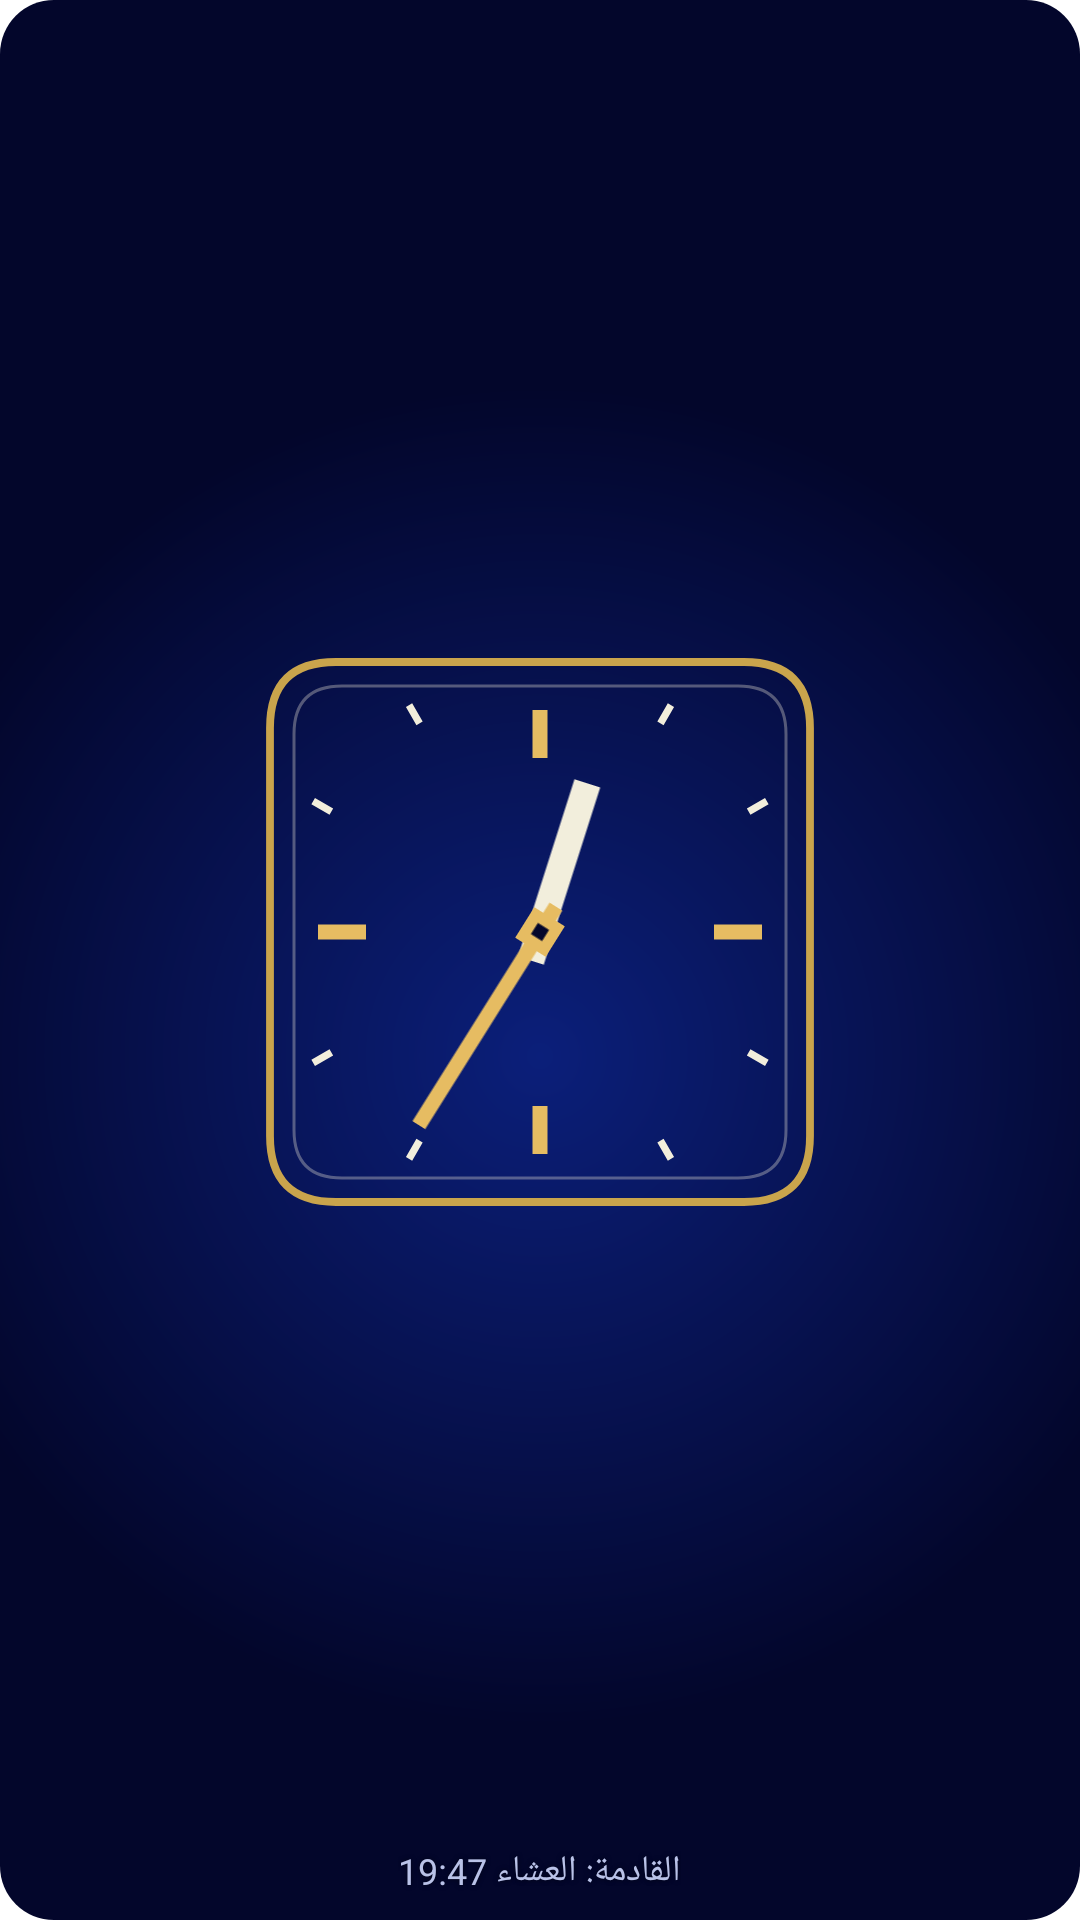

Layout XML and referenced resources for this Android screen:
<!-- AndroidManifest.xml: application theme AppTheme -->
<!-- res/layout/widget_clock_a7.xml -->
<?xml version="1.0" encoding="utf-8"?>
<FrameLayout xmlns:android="http://schemas.android.com/apk/res/android"
    android:id="@+id/cRoot" android:layout_width="match_parent" android:layout_height="match_parent">
    <ImageView android:id="@+id/cBg" android:layout_width="match_parent" android:layout_height="match_parent"
        android:scaleType="fitXY" android:src="@drawable/widget_day_bg" android:importantForAccessibility="no" />
    <LinearLayout android:id="@+id/cBody" android:layout_width="match_parent" android:layout_height="match_parent"
        android:orientation="vertical" android:gravity="center" android:padding="8dp">
        <AnalogClock android:id="@+id/cDial" android:layout_width="match_parent" android:layout_height="0dp" android:layout_weight="1"
            android:dial="@drawable/clock_dial_7" android:hand_hour="@drawable/clock_hour_7" android:hand_minute="@drawable/clock_minute_7" />
        <TextView android:id="@+id/cNext" android:layout_width="wrap_content" android:layout_height="wrap_content"
            android:layout_marginTop="2dp" android:text="القادمة: العشاء 19:47" android:textSize="12sp" android:maxLines="1"
            android:textColor="#B9C2E8" android:shadowColor="#80000000" android:shadowRadius="4" />
    </LinearLayout>
    <TextView android:id="@+id/cLock" android:layout_width="wrap_content" android:layout_height="wrap_content"
        android:layout_gravity="bottom|center_horizontal" android:layout_marginBottom="6dp" android:gravity="center"
        android:paddingLeft="10dp" android:paddingRight="10dp" android:paddingTop="3dp" android:paddingBottom="3dp" android:visibility="gone"
        android:background="@drawable/clock_chip" android:text="@string/widget_locked_short" android:textSize="12sp" android:textStyle="bold"
        android:maxLines="1" android:textColor="#0B1F5C" />
</FrameLayout>
<!-- resources referenced by this layout -->
<resources>
  <!-- drawable clock_chip (drawable) -->
  <?xml version="1.0" encoding="utf-8"?>
  <shape xmlns:android="http://schemas.android.com/apk/res/android" android:shape="rectangle">
      <solid android:color="#E6BC62" />
      <corners android:radius="5dp" />
  </shape>
  <!-- drawable clock_dial_7 (drawable) -->
  <?xml version="1.0" encoding="utf-8"?>
  <vector xmlns:android="http://schemas.android.com/apk/res/android" android:width="200dp" android:height="200dp"
      android:viewportWidth="200" android:viewportHeight="200">
      <path android:strokeColor="#C9A44C" android:strokeWidth="2.6" android:strokeLineCap="round" android:fillColor="#00000000" android:pathData="M32,10L168,10Q190,10 190,32L190,168Q190,190 168,190L32,190Q10,190 10,168L10,32Q10,10 32,10Z" />
      <path android:strokeColor="#55F2EEDC" android:strokeWidth="1" android:strokeLineCap="round" android:fillColor="#00000000" android:pathData="M34,18L166,18Q182,18 182,34L182,166Q182,182 166,182L34,182Q18,182 18,166L18,34Q18,18 34,18Z" />
      <path android:strokeColor="#E6BC62" android:strokeWidth="5" android:strokeLineCap="butt" android:fillColor="#00000000" android:pathData="M100.00,42.00L100.00,26.00M158.00,100.00L174.00,100.00M100.00,158.00L100.00,174.00M42.00,100.00L26.00,100.00" />
      <path android:strokeColor="#F2EEDC" android:strokeWidth="2.4" android:strokeLineCap="butt" android:fillColor="#00000000" android:pathData="M140.15,30.45L143.65,24.39M169.55,59.85L175.61,56.35M169.55,140.15L175.61,143.65M140.15,169.55L143.65,175.61M59.85,169.55L56.35,175.61M30.45,140.15L24.39,143.65M30.45,59.85L24.39,56.35M59.85,30.45L56.35,24.39" />
  </vector>
  <!-- drawable clock_hour_7 (drawable) -->
  <?xml version="1.0" encoding="utf-8"?>
  <vector xmlns:android="http://schemas.android.com/apk/res/android" android:width="200dp" android:height="200dp"
      android:viewportWidth="200" android:viewportHeight="200">
      <path android:fillColor="#F2EEDC" android:pathData="M95.50,110.00L95.50,48.00L104.50,48.00L104.50,110.00Z" />
  </vector>
  <!-- drawable clock_minute_7 (drawable) -->
  <?xml version="1.0" encoding="utf-8"?>
  <vector xmlns:android="http://schemas.android.com/apk/res/android" android:width="200dp" android:height="200dp"
      android:viewportWidth="200" android:viewportHeight="200">
      <path android:fillColor="#E6BC62" android:pathData="M97.50,110.00L97.50,24.00L102.50,24.00L102.50,110.00Z" />
      <path android:fillColor="#E6BC62" android:pathData="M94.00,94.00L106.00,94.00L106.00,106.00L94.00,106.00Z" />
      <path android:fillColor="#03062B" android:pathData="M97.80,97.80L102.20,97.80L102.20,102.20L97.80,102.20Z" />
  </vector>
  <!-- drawable widget_day_bg (drawable) -->
  <?xml version="1.0" encoding="utf-8"?>
  <shape xmlns:android="http://schemas.android.com/apk/res/android" android:shape="rectangle">
      <gradient android:type="radial" android:gradientRadius="62%p" android:centerX="50%" android:centerY="55%"
          android:startColor="#0B1F7A" android:endColor="#03062B" />
      <corners android:radius="18dp" />
  </shape>
  <string name="widget_locked_short">للمشتركين: اشترك في التقويم الموريتاني</string>
  <style name="AppTheme" parent="android:Theme.Material.Light.NoActionBar">
          <item name="android:colorPrimary">#0A6B42</item>
          <item name="android:colorPrimaryDark">#0A6B42</item>
          <item name="android:colorAccent">#A87A06</item>
          <item name="android:windowBackground">@color/splash</item>
          <item name="android:statusBarColor">#0A3528</item>
          <item name="android:navigationBarColor">@color/bg</item>
      </style>
  <color name="splash">#FFFFFF</color>
  <color name="bg">#F2F5F1</color>
</resources>
